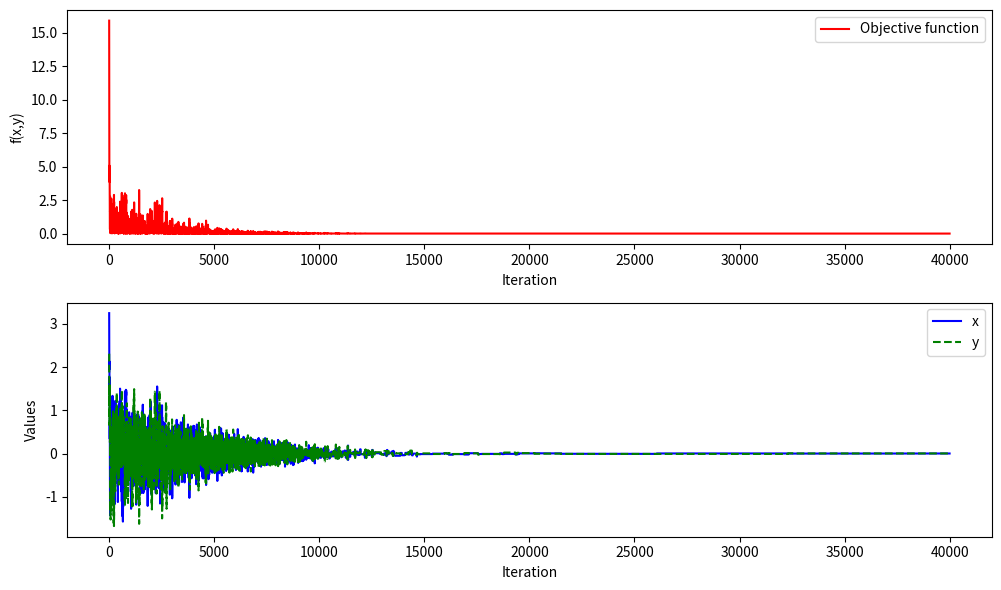

This chart was generated by the following Python code:
import math
import random
import matplotlib.pyplot as plt

def simulated_annealing(function, initial_temp, n_iter, n_temp, factor, step_size):
    """ 
    Performs Simulated Annealing to minimize a given objective function

    Parameters:
    function     : Objective function to minimize (takes (x,y) tuple as input)
    initial_temp : Starting temperature 
    n_iter       : Number of iterations per temperature level
    n_temp       : Number of temperature updates 
    factor       : Factor with which temperature will be decreased
    step_size    : Maximum step size for generating a random neighbor

    Returns:
    best     : tuple (x, y) -> Best coordinate found
    f(best)  : Objective function value at best point
    record_f : History of function values per iteration
    record_x : History of x values per iteration
    record_y : History of y values per iteration
    """
    # Initializing current by randomly picking a point from the domain
    min_x, max_x, min_y, max_y = get_domain(function)
    x = random.uniform(min_x, max_x)
    y = random.uniform(min_y, max_y)
    current = (x, y) 
    # print("Current:",(x,y))
    best = current

    # Lists to store record for plotting
    record_f = []
    record_x = []
    record_y = []

    temperature = initial_temp
    for i in range(n_temp):
        for j in range(n_iter):
            trial = rand_neighbor(current, step_size ,function)
            delta = function(trial) - function(current)
            
            if delta < 0:        # Accept if trial is smaller/better : since we are minimising
                current = trial
            else:
                m = math.exp( - delta / temperature )
                p  = rand_prob()
                if p < m:
                    current = trial

            if function(current) < function(best): # For keeping record of the lowest value recorded so far
                best = current

            # Save record
            record_f.append(function(current))
            record_x.append(current[0])
            record_y.append(current[1])
        
        temperature = factor * temperature # Decrease the temperature
        print(f"Current temperature = {temperature}")
    return best, function(best), record_f, record_x, record_y

def get_domain(function):
    """
    Returns domain bounds (min_x, max_x, min_y, max_y) depending on the input function
    """
    if function == sphere:
        min_x, max_x, min_y, max_y = -5, 5, -5, 5
        return min_x, max_x, min_y, max_y
    elif function == rosenbrock:
        min_x, max_x, min_y, max_y = -2, 2, -1, 3
        return min_x, max_x, min_y, max_y
    elif function == griewank:
        min_x, max_x, min_y, max_y = -30, 30, -30, 30
        return  min_x, max_x, min_y, max_y 
    else:
        raise ValueError("Unknown function passed. Cannot determine its domain")
    
def rand_prob():
    """
    Generates a random probability between 0 and 1
    """
    probability = random.uniform(0, 1) 
    print("Probability:", probability)
    return probability

def rand_neighbor(coordinate, step_size, function):
    """
    Generates and returns neighbor coordinates by moving randomly 
    within step_size around current point

    Input parameters:
    coordinate : Current (x, y) -> tuple
    step_size : Maximum step size in each direction
    function : The objective function, used to get the domain

    Returns:
    (x_new, y_new) : New coordinate clamped to domain -> tuple
    """
    x, y = coordinate # Current coordinates/point
    min_x, max_x, min_y, max_y = get_domain(function)

    x_new = x + random.uniform(-step_size, step_size)
    y_new = y + random.uniform(-step_size, step_size)

    # Clamp values to domain in case points go beyond the given domain
    x_new = max(min(x_new, max_x), min_x)
    y_new = max(min(y_new, max_y), min_y)
    # print(f"Clamped values,{x_new},{y_new}")
    # print(f"Neighbors of current: {x}, {y}, are: {x_new}, {y_new}\n")
    return (x_new, y_new)

def sphere(coordinate):
    """
    Sphere objective function (min at (0,0), f = 0)
    f(x,y) = x^2 + y^2
    """
    x, y = coordinate
    f = x**2 + y**2 # Sphere equation
    # print(f"Value of sphere func at x = {x} and y = {y} is {f}")
    return f

def rosenbrock(coordinate):
    """
    Rosenbrock objective function (min at (1,1), f = 0).
    f(x,y) = (1 - x)^2 + 100*(y - x^2)^2
    """
    x, y = coordinate
    f = (1 - x)**2 + (100 * (y - x**2))**2 # Rosenbrock equation
    # print(f"Value of rosenbrock func at x = {x} and y = {y} is {f}")
    return f

def griewank(coordinate):
    """
    Griewank objective function (min at (0,0), f = 0) 
    f(x,y) = 1 + (x^2 + y^2)/4000 - cos(x)*cos(y/sqrt(2))
    """
    x, y = coordinate
    f = 1 + ((x**2 + y**2)/4000) - (math.cos(x) * math.cos(y/math.sqrt(2))) # Griewank equation
    return f


def plotGraph(record_f, record_x, record_y):
    """
    Plots objective function values and variable values over iterations
    """
    iterations = range(len(record_f))

    plt.figure(figsize=(10,6))

    # Objective function values
    plt.subplot(2,1,1)
    plt.plot(iterations, record_f, 'r-', label="Objective function")
    plt.xlabel("Iteration")
    plt.ylabel("f(x,y)")
    plt.legend()

    # x and y values
    plt.subplot(2,1,2)
    plt.plot(iterations, record_x, 'b-', label="x")
    plt.plot(iterations, record_y, 'g--', label="y")
    plt.xlabel("Iteration")
    plt.ylabel("Values")
    plt.legend()

    plt.tight_layout()
    plt.show()
    # Top graph = How well the algorithm is performing (objective function improvement).
    # Bottom graph = How the algorithm is exploring the search space (movement of x and y values).


def main():
    
    # Parameters: objective function, initial_temp, n_iter, n_temp, factor, step_size

    # Run on Sphere
    best_point, best_value, record_f, record_x, record_y = simulated_annealing(sphere, 1, 200, 200, 0.91, 0.4)
    print(f"Best solution for Sphere Function is: {best_value} at {best_point}")
    plotGraph(record_f, record_x, record_y)
    # Best solution for Sphere Function is: 1.684294151783897e-06 at (0.0011746510171369573, -0.0005518053458630212)


    # Run on Rosenbrock
    # best_point, best_value, record_f, record_x, record_y = simulated_annealing(rosenbrock, 2, 110, 100, 0.8, 0.2)
    # print(f"Best solution for Rosenbrock Function is: {best_value} at {best_point}")
    # plotGraph(record_f, record_x, record_y)
    # Best solution for Rosenbrock Function is: 0.00013015892573465596 at (1.0014513581274092, 1.002791662417166)
    

    # Run on Griewank
    # best_point, best_value, record_f, record_x, record_y = simulated_annealing(griewank, 5, 200, 200, 0.95, 1)
    # print(f"Best solution for Griewank Function is: {best_value} at {best_point}")
    # plotGraph(record_f, record_x, record_y)
    # Best solution for Griewank Function is: 1.6333857781436478e-05 at (0.003864516747292601, -0.005951172548345651)

if __name__ == "__main__":
    main()